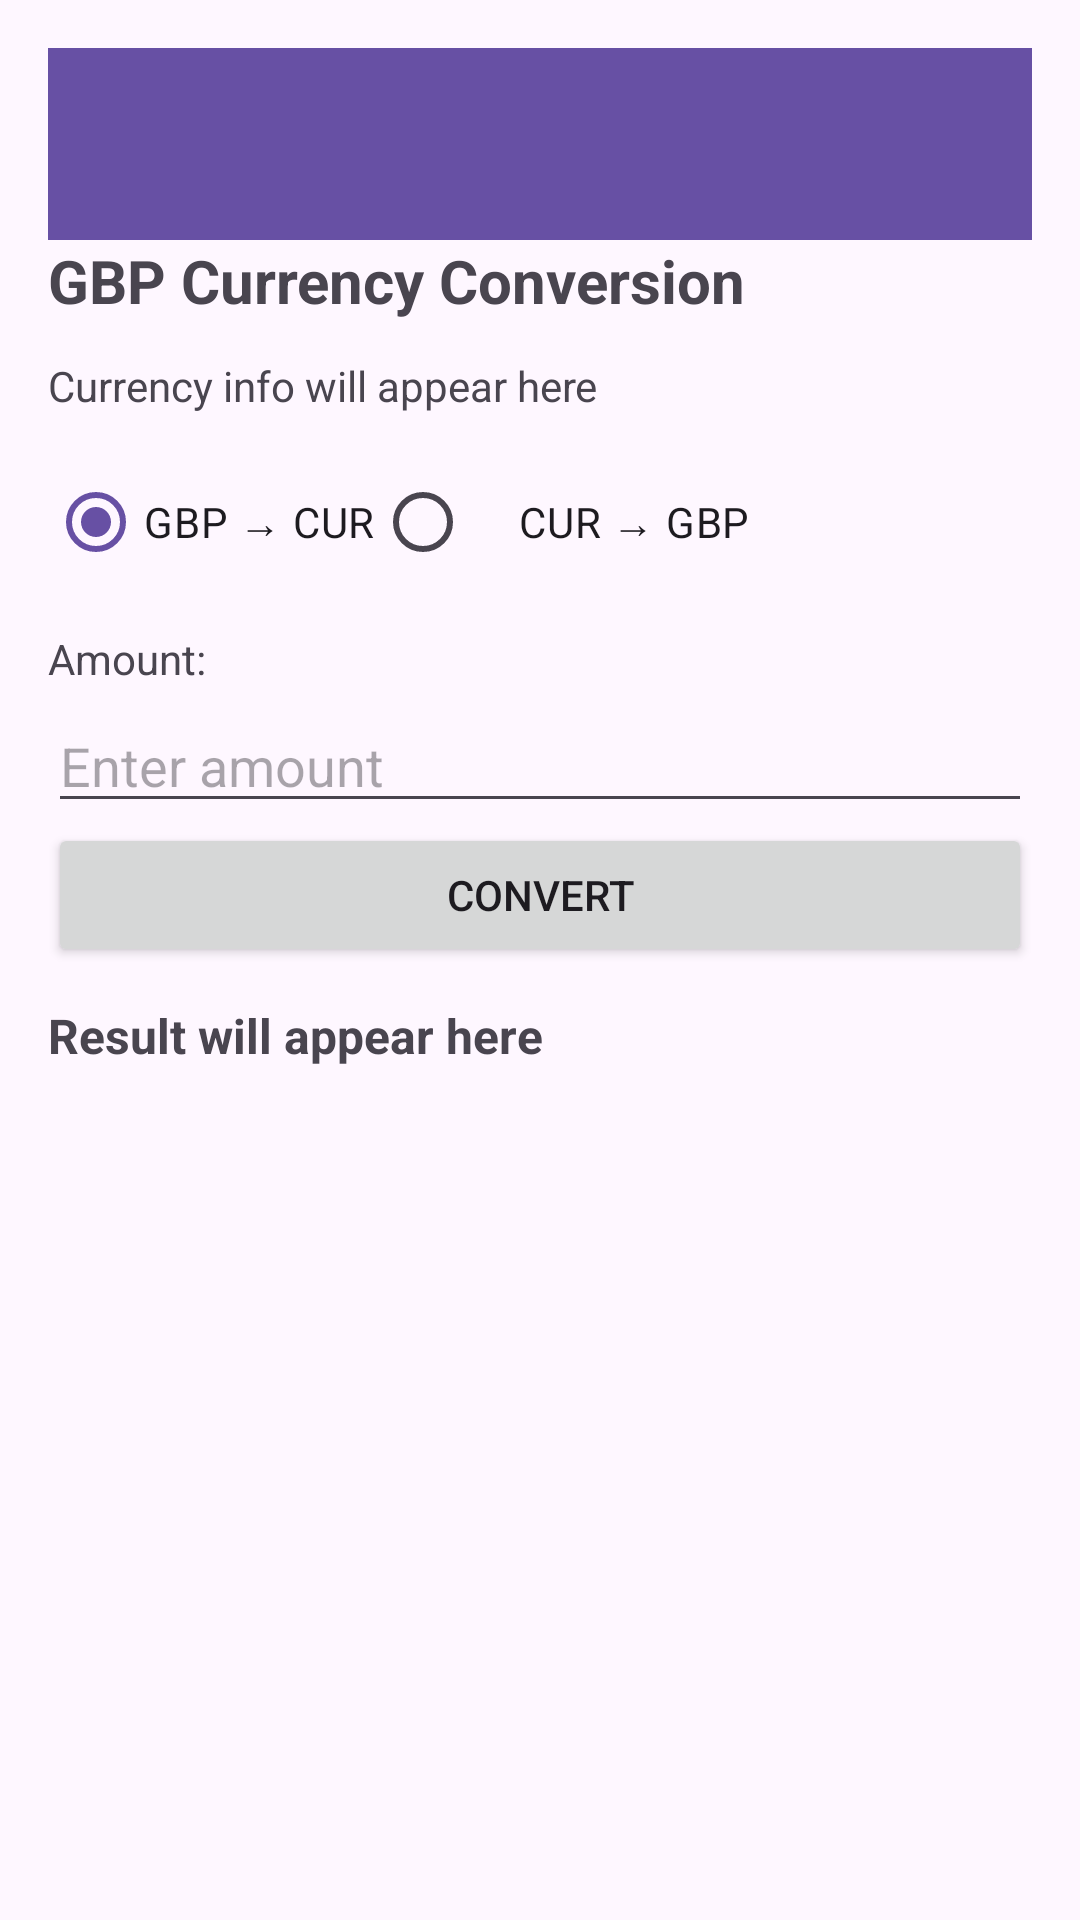

This screen was rendered from an Android layout file. Write that file and the resources it references.
<!-- AndroidManifest.xml: application theme Theme.dodd_aaron_s2216066 -->
<!-- res/layout/activity_conversion.xml -->
<?xml version="1.0" encoding="utf-8"?>
<ScrollView xmlns:android="http://schemas.android.com/apk/res/android"
    android:layout_width="match_parent"
    android:layout_height="match_parent">

    <LinearLayout
        android:layout_width="match_parent"
        android:layout_height="wrap_content"
        android:orientation="vertical"
        android:padding="16dp">

        <androidx.appcompat.widget.Toolbar
            android:id="@+id/toolbar"
            android:layout_width="match_parent"
            android:layout_height="?attr/actionBarSize"
            android:background="?attr/colorPrimary"
            android:theme="?attr/actionBarTheme" />


        <TextView
            android:id="@+id/conversionTitleTextView"
            android:layout_width="match_parent"
            android:layout_height="wrap_content"
            android:text="GBP Currency Conversion"
            android:textSize="20sp"
            android:textStyle="bold"
            android:paddingBottom="12dp" />

        <TextView
            android:id="@+id/currencyInfoTextView"
            android:layout_width="match_parent"
            android:layout_height="wrap_content"
            android:text="Currency info will appear here"
            android:paddingBottom="12dp" />

        <RadioGroup
            android:id="@+id/directionRadioGroup"
            android:layout_width="match_parent"
            android:layout_height="wrap_content"
            android:orientation="horizontal"
            android:paddingBottom="12dp">

            <RadioButton
                android:id="@+id/radioGbpToCur"
                android:layout_width="wrap_content"
                android:layout_height="wrap_content"
                android:text="GBP → CUR"
                android:checked="true" />

            <RadioButton
                android:id="@+id/radioCurToGbp"
                android:layout_width="wrap_content"
                android:layout_height="wrap_content"
                android:text="CUR → GBP"
                android:paddingStart="16dp" />
        </RadioGroup>

        <TextView
            android:layout_width="match_parent"
            android:layout_height="wrap_content"
            android:text="Amount:"
            android:paddingBottom="4dp" />

        <EditText
            android:id="@+id/amountEditText"
            android:layout_width="match_parent"
            android:layout_height="wrap_content"
            android:inputType="numberDecimal"
            android:hint="Enter amount" />

        <Button
            android:id="@+id/convertButton"
            android:layout_width="match_parent"
            android:layout_height="wrap_content"
            android:text="Convert"
            android:paddingTop="12dp"
            android:paddingBottom="12dp" />

        <TextView
            android:id="@+id/resultTextView"
            android:layout_width="match_parent"
            android:layout_height="wrap_content"
            android:text="Result will appear here"
            android:textSize="16sp"
            android:textStyle="bold"
            android:paddingTop="12dp" />

        <TextView
            android:id="@+id/errorTextView"
            android:layout_width="match_parent"
            android:layout_height="wrap_content"
            android:textColor="#FF0000"
            android:paddingTop="8dp" />


    </LinearLayout>
</ScrollView>
<!-- resources referenced by this layout -->
<resources>
  <style name="Theme.dodd_aaron_s2216066" parent="Base.Theme.dodd_aaron_s2216066" />
  <style name="Base.Theme.dodd_aaron_s2216066" parent="Theme.Material3.DayNight.NoActionBar">
          
          
      </style>
</resources>
